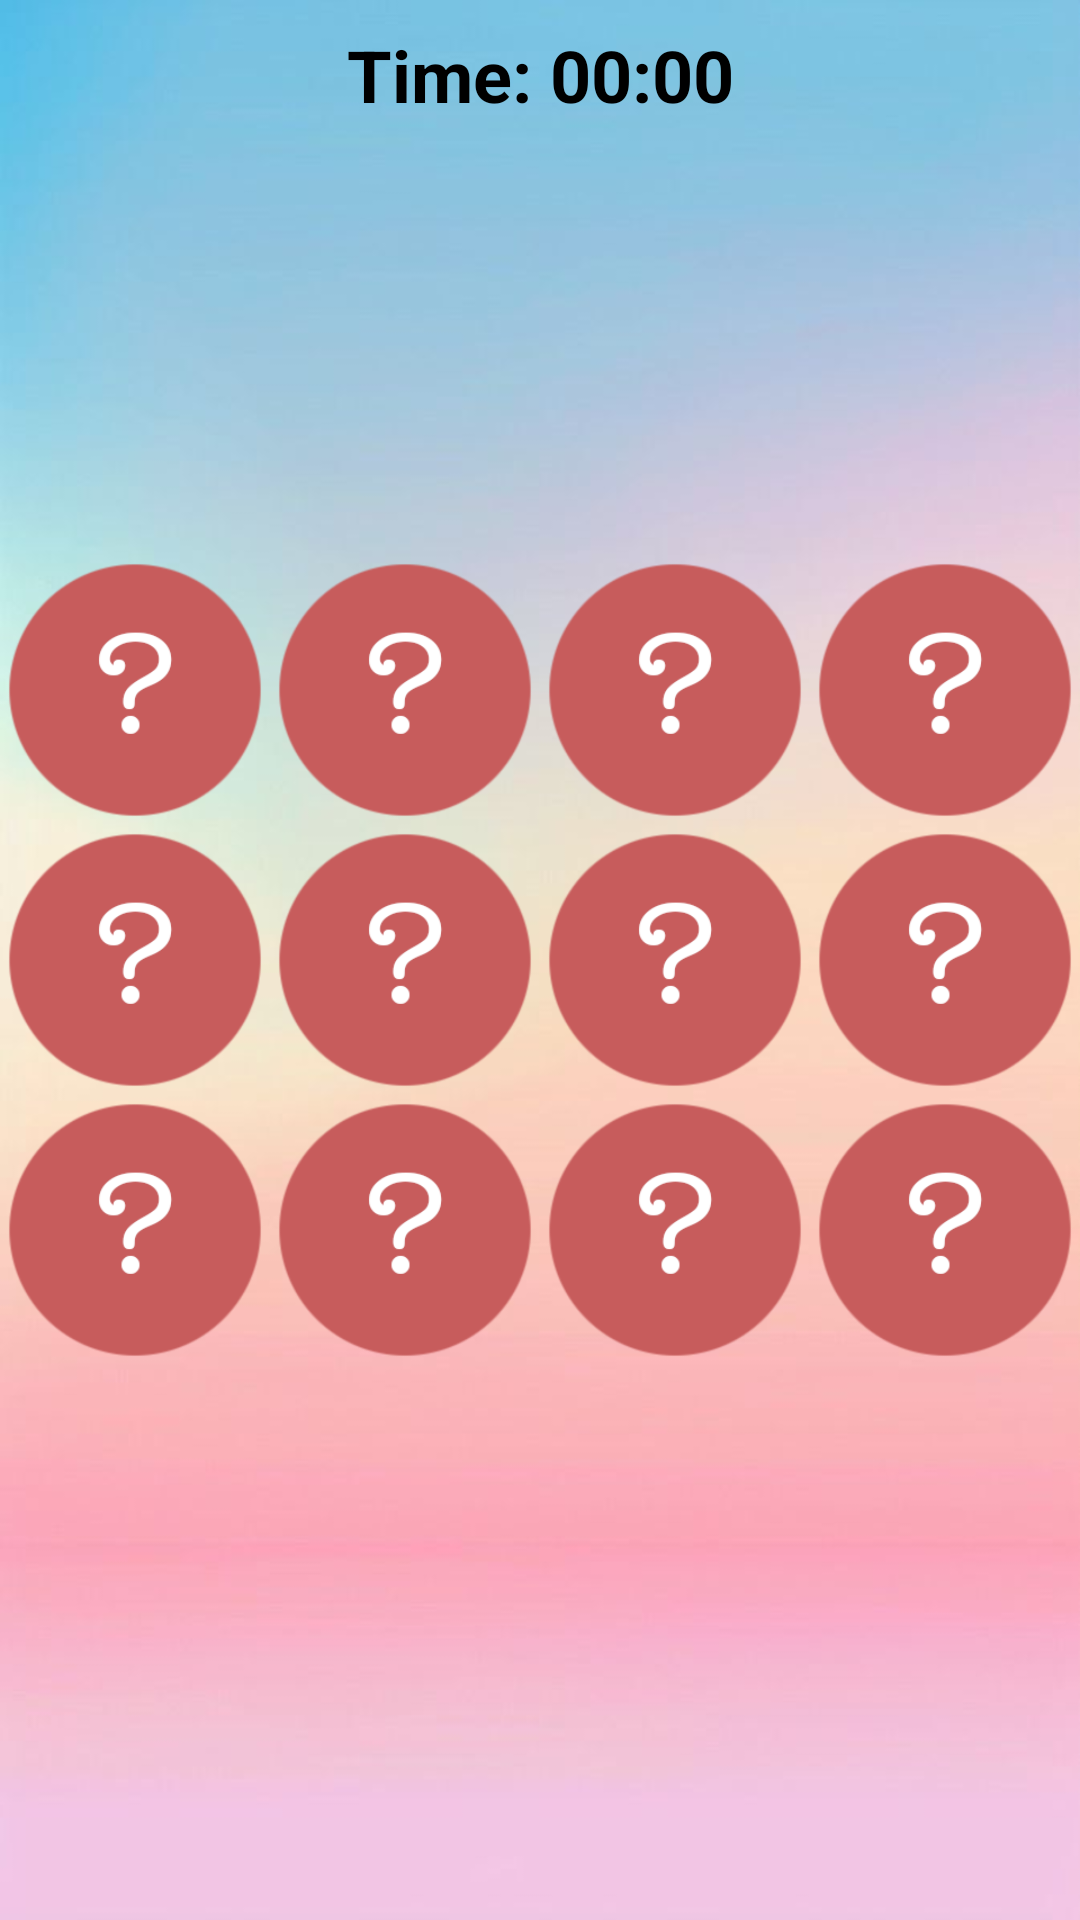

Write the Android layout XML for this screen, with the resource values it uses.
<!-- AndroidManifest.xml: application theme Theme.MemoryMinder -->
<!-- res/layout/memorygameeasy.xml -->
<?xml version="1.0" encoding="utf-8"?>
<RelativeLayout xmlns:android="http://schemas.android.com/apk/res/android"
    xmlns:tools="http://schemas.android.com/tools"
    android:layout_width="match_parent"
    android:layout_height="match_parent"
    android:background="@drawable/backmem"
    tools:context=".MainActivity">

    <LinearLayout
        android:layout_width="match_parent"
        android:layout_height="50dp"
        android:gravity="center"
        android:orientation="horizontal">

        <TextView
            android:id="@+id/timerTextView"
            android:layout_width="wrap_content"
            android:layout_height="wrap_content"
            android:layout_weight="1"
            android:gravity="center"
            android:text="Time: 00:00"
            android:textColor="@color/black"
            android:textSize="24sp"
            android:textStyle="bold" />

    </LinearLayout>

    <LinearLayout
        android:layout_width="wrap_content"
        android:layout_height="wrap_content"
        android:layout_centerInParent="true"
        android:orientation="vertical">

        <LinearLayout
            android:layout_width="wrap_content"
            android:layout_height="wrap_content"
            android:orientation="horizontal">

            <ImageView
                android:id="@+id/image1"
                android:layout_width="90dp"
                android:layout_height="90dp"
                android:scaleType="centerInside"
                android:src="@drawable/tile" />

            <ImageView
                android:id="@+id/image2"
                android:layout_width="90dp"
                android:layout_height="90dp"
                android:scaleType="centerInside"
                android:src="@drawable/tile" />

            <ImageView
                android:id="@+id/image3"
                android:layout_width="90dp"
                android:layout_height="90dp"
                android:scaleType="centerInside"
                android:src="@drawable/tile" />

            <ImageView
                android:id="@+id/image4"
                android:layout_width="90dp"
                android:layout_height="90dp"
                android:scaleType="centerInside"
                android:src="@drawable/tile" />
        </LinearLayout>

        <LinearLayout
            android:layout_width="wrap_content"
            android:layout_height="wrap_content"
            android:orientation="horizontal">

            <ImageView
                android:id="@+id/image5"
                android:layout_width="90dp"
                android:layout_height="90dp"
                android:scaleType="centerInside"
                android:src="@drawable/tile" />

            <ImageView
                android:id="@+id/image6"
                android:layout_width="90dp"
                android:layout_height="90dp"
                android:scaleType="centerInside"
                android:src="@drawable/tile" />

            <ImageView
                android:id="@+id/image7"
                android:layout_width="90dp"
                android:layout_height="90dp"
                android:scaleType="centerInside"
                android:src="@drawable/tile" />

            <ImageView
                android:id="@+id/image8"
                android:layout_width="90dp"
                android:layout_height="90dp"
                android:scaleType="centerInside"
                android:src="@drawable/tile" />
        </LinearLayout>

        <LinearLayout
            android:layout_width="wrap_content"
            android:layout_height="wrap_content"
            android:orientation="horizontal">

            <ImageView
                android:id="@+id/image9"
                android:layout_width="90dp"
                android:layout_height="90dp"
                android:scaleType="centerInside"
                android:src="@drawable/tile" />

            <ImageView
                android:id="@+id/image10"
                android:layout_width="90dp"
                android:layout_height="90dp"
                android:scaleType="centerInside"
                android:src="@drawable/tile" />

            <ImageView
                android:id="@+id/image11"
                android:layout_width="90dp"
                android:layout_height="90dp"
                android:scaleType="centerInside"
                android:src="@drawable/tile" />

            <ImageView
                android:id="@+id/image12"
                android:layout_width="90dp"
                android:layout_height="90dp"
                android:scaleType="centerInside"
                android:src="@drawable/tile" />
        </LinearLayout>

    </LinearLayout>

</RelativeLayout>
<!-- resources referenced by this layout -->
<resources>
  <color name="black">#FF000000</color>
  <!-- drawable backmem: jpg bitmap (drawable, 13908 bytes) -->
  <!-- drawable tile: png bitmap (drawable, 17561 bytes) -->
  <style name="Theme.MemoryMinder" parent="Base.Theme.MemoryMinder" />
  <style name="Base.Theme.MemoryMinder" parent="Theme.AppCompat.Light.NoActionBar">
          <item name="colorPrimary">#24D7ED</item>
          <item name="colorSecondary">#E8E8E8</item>
          <item name="colorTertiary">#98C4CA</item>
          
          
      </style>
</resources>
